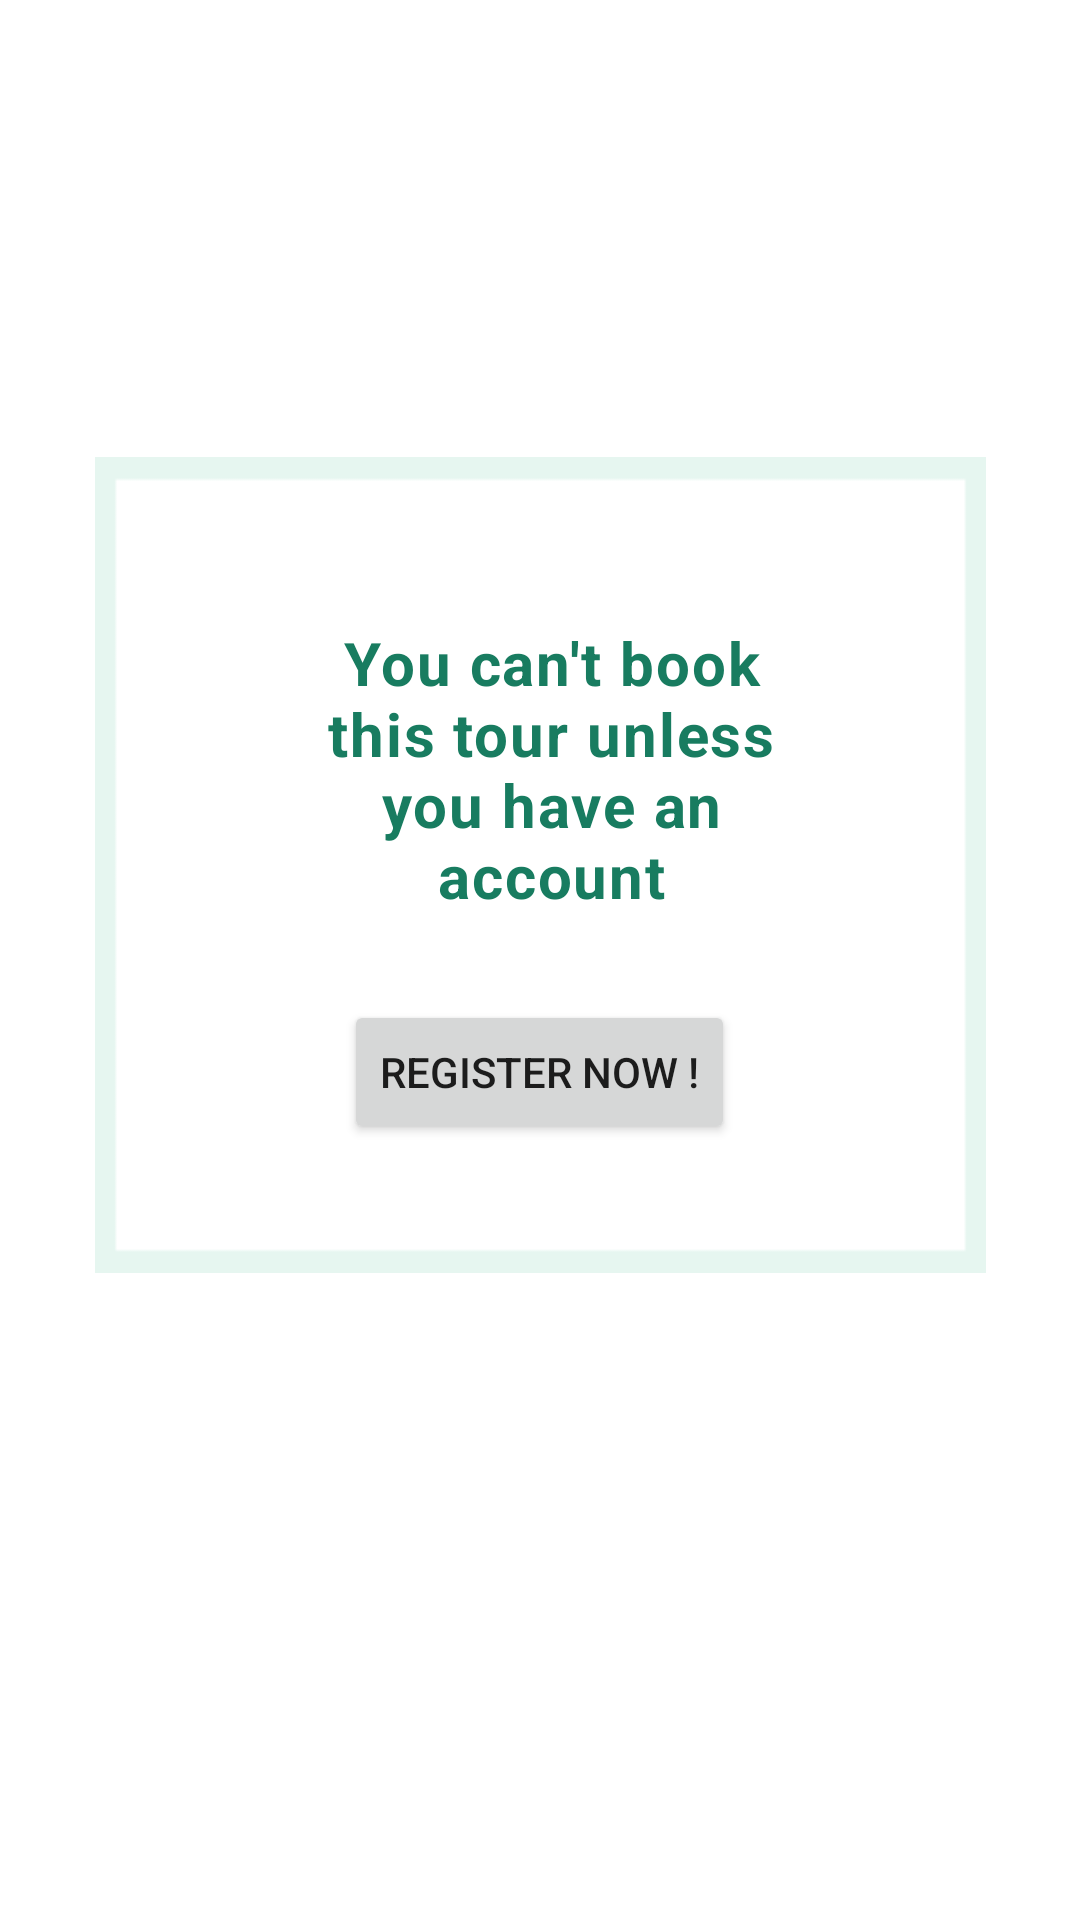

Here is an Android app screen rendered from its layout file. Give the layout XML and the strings, colors and styles it references.
<!-- AndroidManifest.xml: application theme Theme.SaudiExpertSecondVersion -->
<!-- res/layout/geust_pop_window.xml -->
<?xml version="1.0" encoding="utf-8"?>
<androidx.constraintlayout.widget.ConstraintLayout xmlns:android="http://schemas.android.com/apk/res/android"
    xmlns:app="http://schemas.android.com/apk/res-auto"
    xmlns:tools="http://schemas.android.com/tools"
    android:layout_width="match_parent"
    android:layout_height="match_parent">

    <androidx.constraintlayout.widget.ConstraintLayout
        android:layout_width="297dp"
        android:layout_height="272dp"
        android:background="@drawable/dialog_border"
        app:layout_constraintBottom_toBottomOf="parent"
        app:layout_constraintEnd_toEndOf="parent"
        app:layout_constraintStart_toStartOf="parent"
        app:layout_constraintTop_toTopOf="parent"
        app:layout_constraintVertical_bias="0.414"
        tools:layout_editor_absoluteY="233dp">


        <TextView
            android:id="@+id/title"
            android:layout_width="180dp"
            android:layout_height="wrap_content"
            android:layout_marginTop="55dp"
            android:text="You can't book this tour unless you have an account"
            android:textAlignment="center"
            android:textAppearance="@style/TextAppearance.Material3.BodyLarge"
            android:textColor="@color/darkGreen"
            android:textSize="20dp"
            android:textStyle="bold"
            app:layout_constraintEnd_toEndOf="parent"
            app:layout_constraintHorizontal_bias="0.529"
            app:layout_constraintStart_toStartOf="parent"
            app:layout_constraintTop_toTopOf="parent" />

        <Button
            android:id="@+id/done"
            android:layout_width="wrap_content"
            android:layout_height="wrap_content"
            android:layout_marginTop="28dp"
            android:text="Register Now !"
            app:layout_constraintEnd_toEndOf="parent"
            app:layout_constraintHorizontal_bias="0.497"
            app:layout_constraintStart_toStartOf="parent"
            app:layout_constraintTop_toBottomOf="@+id/title" />
    </androidx.constraintlayout.widget.ConstraintLayout>

</androidx.constraintlayout.widget.ConstraintLayout>
<!-- resources referenced by this layout -->
<resources>
  <color name="darkGreen">#187C60</color>
  <!-- drawable dialog_border: png bitmap (drawable-v24, 984 bytes) -->
  <style name="Theme.SaudiExpertSecondVersion" parent="Theme.MaterialComponents.DayNight.NoActionBar">
          
          <item name="colorPrimary">@color/purple_500</item>
          <item name="colorPrimaryVariant">@color/purple_700</item>
          <item name="colorOnPrimary">@color/white</item>
          
          <item name="colorSecondary">@color/teal_200</item>
          <item name="colorSecondaryVariant">@color/teal_700</item>
          <item name="colorOnSecondary">@color/black</item>
          
          <item name="android:statusBarColor" tools:targetApi="l">?attr/colorPrimaryVariant</item>
          
      </style>
  <color name="purple_500">#187C60</color>
  <color name="purple_700">#187C60</color>
  <color name="white">#FFFFFFFF</color>
  <color name="teal_200">#ACECA3</color>
  <color name="teal_700">#ACECA3</color>
  <color name="black">#FF000000</color>
</resources>
